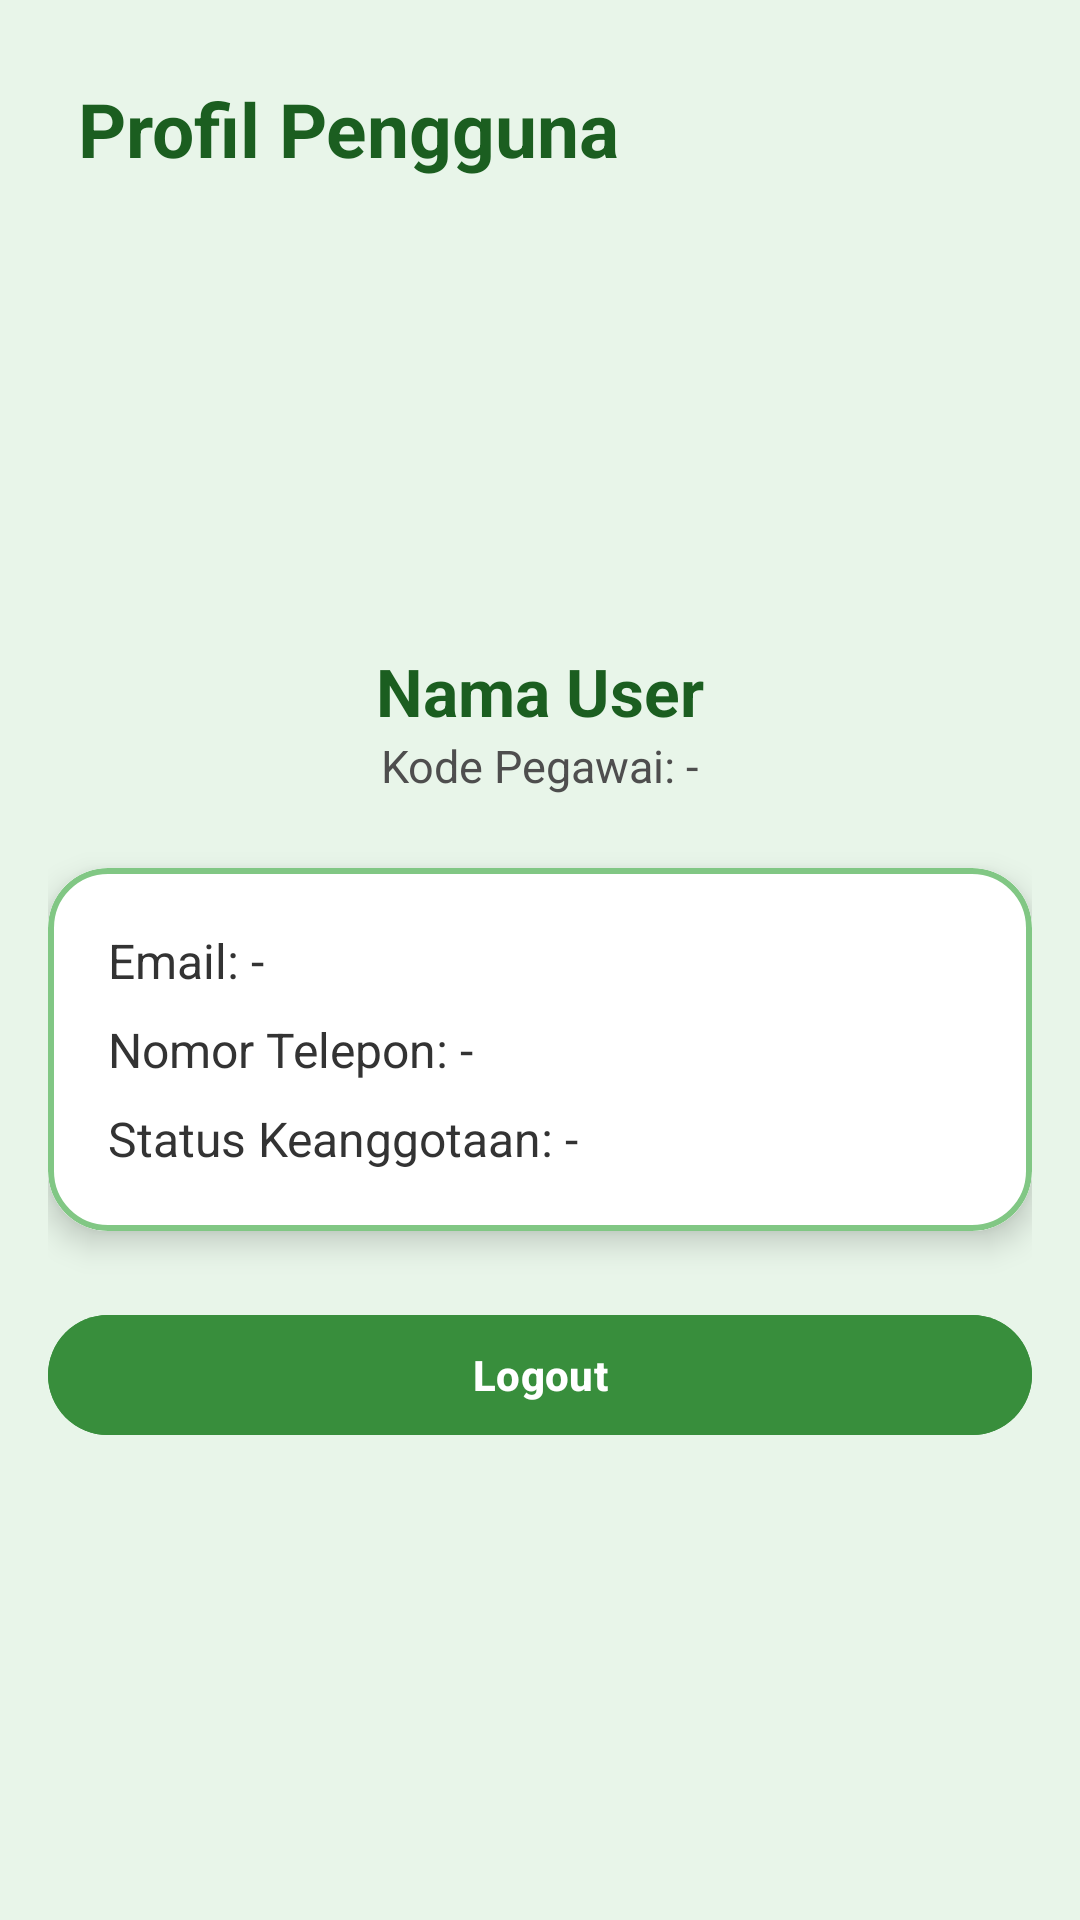

Here is an Android app screen rendered from its layout file. Give the layout XML and the strings, colors and styles it references.
<!-- AndroidManifest.xml: application theme Theme.Projek_MAP -->
<!-- res/layout/fragment_profil.xml -->
<?xml version="1.0" encoding="utf-8"?>
<ScrollView xmlns:android="http://schemas.android.com/apk/res/android"
    xmlns:app="http://schemas.android.com/apk/res-auto"
    android:layout_width="match_parent"
    android:layout_height="match_parent"
    android:background="@color/green_50"
    android:padding="16dp">


    
    <LinearLayout
        android:orientation="vertical"
        android:layout_width="match_parent"
        android:layout_height="wrap_content">

            <LinearLayout
                android:layout_width="match_parent"
                android:layout_height="wrap_content"
                android:gravity="center_vertical"
                android:paddingVertical="10dp"
                android:layout_marginBottom="25dp">

                <TextView
                    android:layout_width="wrap_content"
                    android:layout_height="wrap_content"
                    android:layout_marginStart="10dp"
                    android:text="Profil Pengguna"
                    android:textColor="@color/green_900"
                    android:textSize="25sp"
                    android:textStyle="bold" />
            </LinearLayout>

            
            <ImageView
                android:id="@+id/imgProfile"
                android:layout_width="120dp"
                android:layout_height="120dp"
                android:layout_gravity="center"
                android:layout_marginTop="1dp"
                android:background="@drawable/bg_circle"
                android:contentDescription="@string/profil"
                android:elevation="6dp"
                android:padding="12dp"
                android:src="@drawable/ic_profil" />

            
            <TextView
                android:id="@+id/tvNamaUser"
                android:layout_width="wrap_content"
                android:layout_height="wrap_content"
                android:text="Nama User"
                android:textSize="22sp"
                android:textStyle="bold"
                android:textColor="#1B5E20"
                android:layout_gravity="center"/>

            <TextView
                android:id="@+id/tvIdUser"
                android:layout_width="wrap_content"
                android:layout_height="wrap_content"
                android:text="Kode Pegawai: -"
                android:textSize="15sp"
                android:textColor="#4E4E4E"
                android:layout_marginBottom="24dp"
                android:layout_gravity="center"/>

            
            <com.google.android.material.card.MaterialCardView
                android:layout_width="match_parent"
                android:layout_height="wrap_content"
                android:layout_marginBottom="24dp"
                app:cardCornerRadius="20dp"
                app:cardElevation="6dp"
                app:strokeColor="#81C784"
                app:strokeWidth="2dp">

                <LinearLayout
                    android:orientation="vertical"
                    android:layout_width="match_parent"
                    android:layout_height="wrap_content"
                    android:padding="20dp"
                    android:background="@color/white">


                    <TextView
                        android:id="@+id/tvEmail"
                        android:layout_width="wrap_content"
                        android:layout_height="wrap_content"
                        android:text="Email: -"
                        android:textSize="16sp"
                        android:textColor="#333" />

                    <TextView
                        android:id="@+id/tvTelepon"
                        android:layout_width="wrap_content"
                        android:layout_height="wrap_content"
                        android:text="Nomor Telepon: -"
                        android:textSize="16sp"
                        android:textColor="#333"
                        android:layout_marginTop="8dp" />

                    <TextView
                        android:id="@+id/tvStatus"
                        android:layout_width="wrap_content"
                        android:layout_height="wrap_content"
                        android:text="Status Keanggotaan: -"
                        android:textSize="16sp"
                        android:textColor="#333"
                        android:layout_marginTop="8dp" />
                </LinearLayout>
            </com.google.android.material.card.MaterialCardView>

            
            <com.google.android.material.button.MaterialButton
                android:id="@+id/btnLogout"
                android:layout_width="match_parent"
                android:layout_height="wrap_content"
                android:text="Logout"
                android:textAllCaps="false"
                android:textStyle="bold"
                android:textColor="@android:color/white"
                android:backgroundTint="#388E3C"
                android:layout_marginBottom="12dp" />

            <com.google.android.material.button.MaterialButton
                android:id="@+id/btnBackDashboard"
                android:layout_width="match_parent"
                android:layout_height="wrap_content"
                android:text="Kembali ke Dashboard"
                android:textAllCaps="false"
                android:textStyle="bold"
                android:backgroundTint="#A5D6A7"
                android:textColor="#1B5E20"
                android:visibility="gone"/>
    </LinearLayout>
</ScrollView>
<!-- resources referenced by this layout -->
<resources>
  <color name="green_50">#E8F5E9</color>
  <color name="green_900">#1B5E20</color>
  <color name="white">#FFFFFF</color>
  <string name="profil">Foto Profil Pengguna</string>
  <style name="Theme.Projek_MAP" parent="Base.Theme.Projek_MAP" />
  <style name="Base.Theme.Projek_MAP" parent="Theme.Material3.DayNight.NoActionBar">
  
          
          <item name="colorPrimary">@color/app_primary</item>
          <item name="colorOnPrimary">@color/app_on_primary</item>
          <item name="colorSecondary">@color/app_secondary</item>
          <item name="colorSurface">@color/app_surface</item>
          <item name="colorError">@color/app_error</item>
  
          
          <item name="android:statusBarColor">@color/app_background</item>
          <item name="android:navigationBarColor">@color/app_surface</item>
          <item name="android:windowLightStatusBar">true</item>
  
          
          <item name="shapeAppearanceSmallComponent">@style/ShapeAppearance.ProjekMAP.Small</item>
          <item name="shapeAppearanceMediumComponent">@style/ShapeAppearance.ProjekMAP.Medium</item>
          <item name="shapeAppearanceLargeComponent">@style/ShapeAppearance.ProjekMAP.Large</item>
      </style>
  <color name="app_primary">#4CAF50</color>
  <color name="app_on_primary">#FFFFFF</color>
  <color name="app_secondary">#66BB6A</color>
  <color name="app_surface">#FFFFFF</color>
  <color name="app_error">#C62828</color>
  <color name="app_background">#F5FFF8</color>
  <style name="ShapeAppearance.ProjekMAP.Small" parent="ShapeAppearance.Material3.SmallComponent">
          <item name="cornerFamily">rounded</item>
          <item name="cornerSize">10dp</item>
      </style>
  <style name="ShapeAppearance.ProjekMAP.Medium" parent="ShapeAppearance.Material3.MediumComponent">
          <item name="cornerFamily">rounded</item>
          <item name="cornerSize">12dp</item>
      </style>
  <style name="ShapeAppearance.ProjekMAP.Large" parent="ShapeAppearance.Material3.LargeComponent">
          <item name="cornerFamily">rounded</item>
          <item name="cornerSize">16dp</item>
      </style>
</resources>
